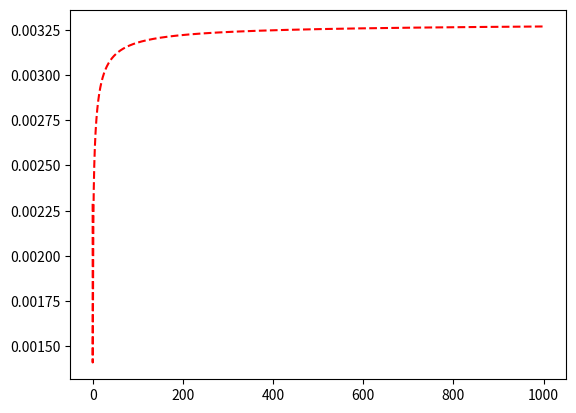

Reproduce this figure in Python.
'''Lattice QCD EOS for 2+1flavor from Wuppertal-Budapest Group 2014'''
#/usr/bin/env python
#author: lgpang
# [redacted]
#createTime: Sat 25 Oct 2014 04:40:15 PM CST

import numpy as np
#import sympy as sp
from scipy.integrate import quad
import math
#from numba import jit
from scipy import interpolate

hbarc = 0.19732

class EosWB(object):
    '''EOS from WuppertalBudapest Group 2014.
    $p/T^4 = p(T*)/T*^4 + \int_{T_*}^{T} I(T')/T'^5 dT'$
    e = I(T) + 3p
    I(T)/T^5 is not analytically integratable, so numerical
    integration is used here'''
    def __init__(self, Tstar=0.214, P_over_Tstar4=1.842):
        self.Tstar = Tstar
        self.P_over_Tstar4 = P_over_Tstar4

    def trace_anomaly(self, T):
        '''trace anomaly as a function of temperature

        Args:
             T [GeV]: temperature 

        Returns:
            The value of I(T)/T^4= (e(T)-3*P(T))/T^4 in formula
        '''
        # hi, fi, gi are parameters for LatticeQCD Eos
        h0, h1, h2 = 0.1396, -0.18, 0.035
        f0, f1, f2 = 1.05, 6.39, -4.72
        g1, g2 = -0.92, 0.57

        t = T/0.2
        return math.exp(-h1/t-h2/(t*t))*(h0+f0*(math.tanh(f1*t+f2)+1.0) \
                /(1.0+g1*t+g2*t*t))


    def P_over_T4(self, T):
        '''pressure / T^4

        Args:
           T Symbol('T'): temperature
        Returns:
           P/T^4 = \int_{T*}^T I(T')/T'^5 dT' + P*/T*^4
        '''
        f = lambda x: self.trace_anomaly(x)/x
        # g = \int I(T')/T'^5 dT'
        #g = sp.integrate(f, x)
        #return g.subs(x, T) - g.subs(x, self.Tstar) + self.P_over_Tstar4
        f_intg = quad(f, self.Tstar, T)[0] + self.P_over_Tstar4
        return f_intg

    def E_over_T4(self, T):
        '''energy_density / T^4

        Args:
           T Symbol('T'): temperature
        Returns:
           E/T^4 = 3*P/T^4 + trace_anomaly
        '''
        return 3*self.P_over_T4(T) + self.trace_anomaly(T)

    def cs2_T(self, T):
        ''' speed of sound square '''
        pot4 = eos.P_over_T4(T)
        eot4 = 3*pot4 + self.trace_anomaly(T)
        return pot4/eot4

    def energy_density(self, T):
        return self.E_over_T4(T)*(T**4)/(hbarc**3)

    #@jit
    def create_table(self):
        T_table = np.linspace(0.03, 1.13, 2000)
        ed_table = np.empty_like(T_table)
        cs2_table = np.empty_like(T_table)
        for i, T in enumerate(T_table):
            ed_table[i] = self.energy_density(T)
            cs2_table[i] = self.cs2_T(T)

        #plt.plot(ed_table, cs2_table*ed_table)
        tck = interpolate.splrep(ed_table, T_table, s=0)
        ed_new = np.linspace(0.01, 1999.99, 199999)
        T_new = interpolate.splev(ed_new, tck, der=0)
        tck = interpolate.splrep(ed_table, cs2_table, s=0)
        cs2_new = interpolate.splev(ed_new, tck, der=0)

        cs2_ed0 = -(cs2_new[1]-cs2_new[0])/(ed_new[1]-ed_new[0])*ed_new[0] + cs2_new[0]

        # Set the eos for ed=0.0, where T=Tmin, cs2=1/3
        ed_new = np.insert(ed_new, 0, 0.0)
        T_new = np.insert(T_new, 0, 0.001)
        cs2_new = np.insert(cs2_new, 0, cs2_ed0)
        pre_new = ed_new*cs2_new
        
        return ed_new, pre_new, T_new


# create eos table ed, pr, T
eos = EosWB()

ed, pr, T = eos.create_table()

ed_low = 0.0
ed_step = 0.01
num_ed = 200000



if __name__ == '__main__':
    import matplotlib.pyplot as plt
    eos = EosWB()
    ed, pr, T = eos.create_table()
    pr = np.diff(pr[:])
    plt.plot(ed[:100000], pr[:100000], 'r--')

    T_test = T[1001]
    ed_test = ed[1001]
    print('ed_=', eos.energy_density(T_test))
    print(ed_test)
    plt.show()

